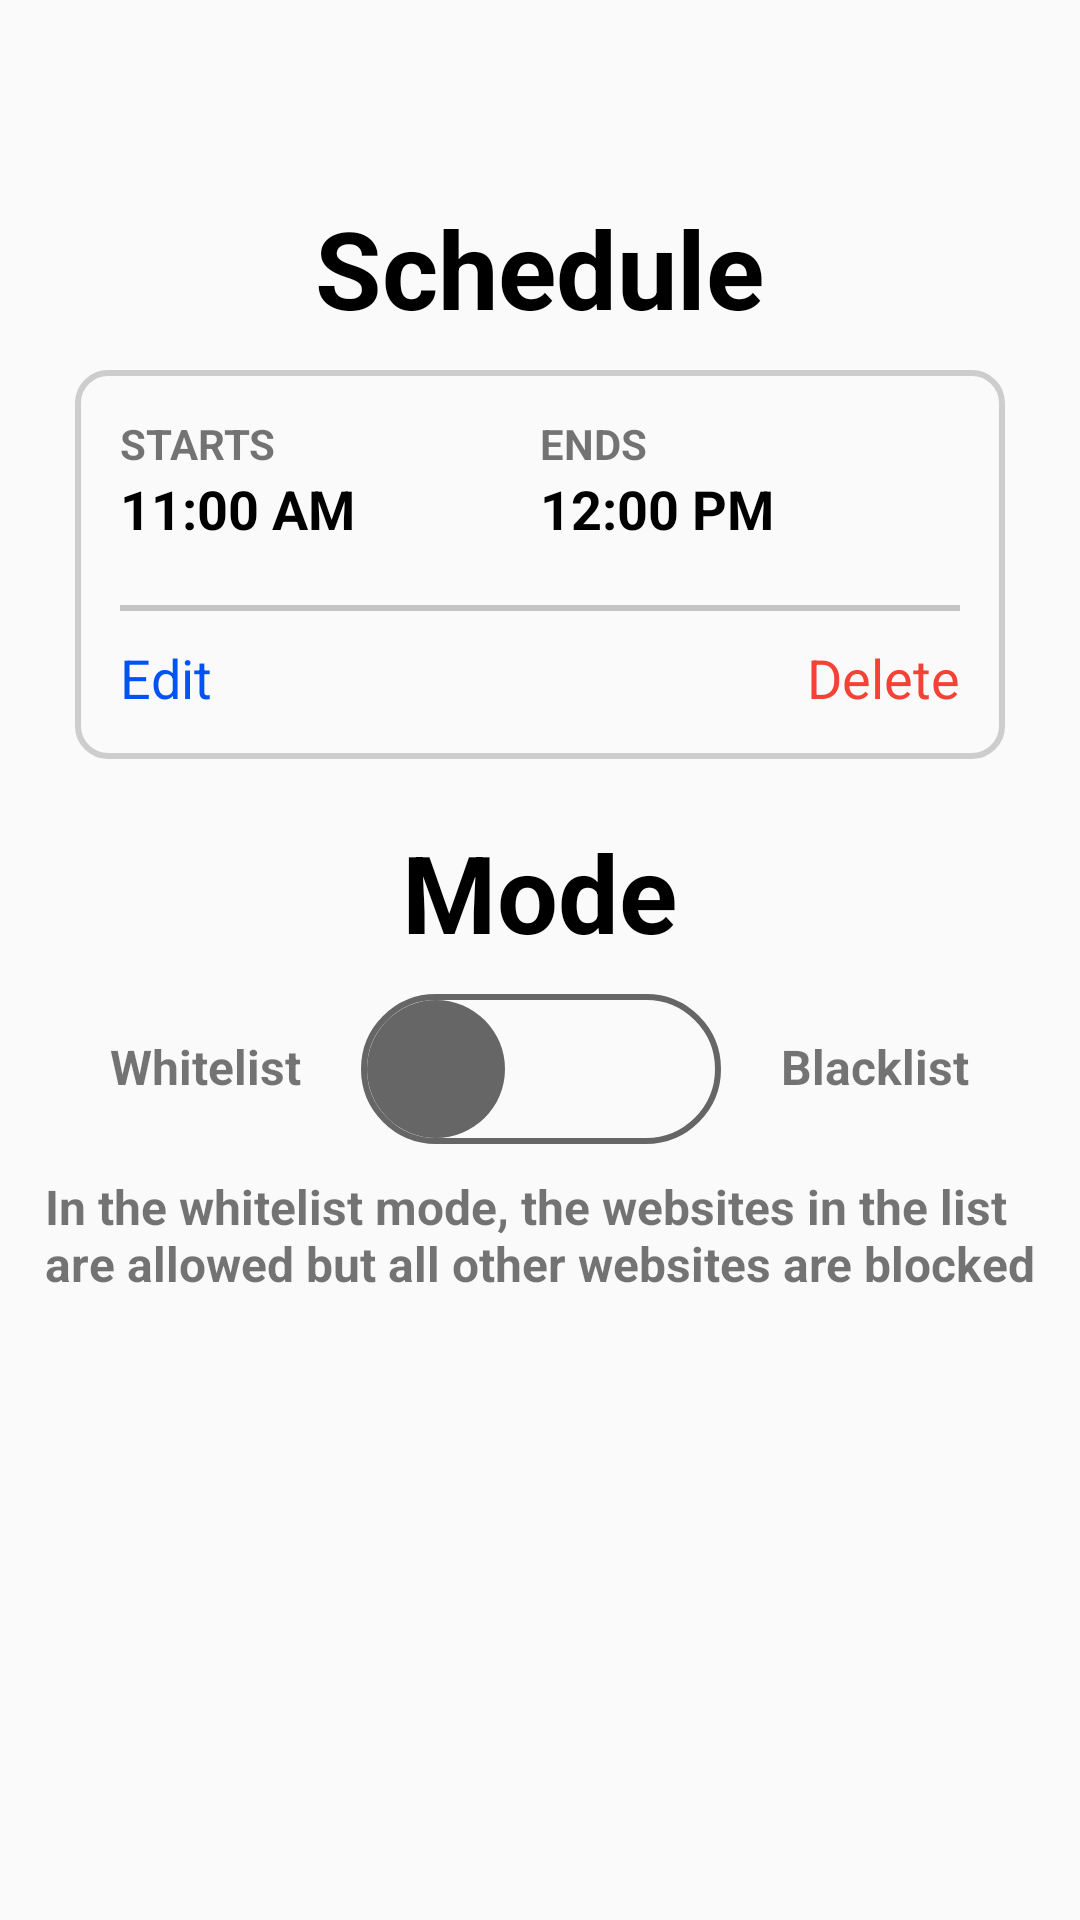

Layout XML and referenced resources for this Android screen:
<!-- AndroidManifest.xml: application theme Theme.WebstiteBlocker -->
<!-- res/layout/activity_dashboard.xml -->
<?xml version="1.0" encoding="utf-8"?>
<RelativeLayout xmlns:android="http://schemas.android.com/apk/res/android"
    xmlns:app="http://schemas.android.com/apk/res-auto"
    android:theme="@style/Theme.AppCompat.Light.NoActionBar"
    xmlns:tools="http://schemas.android.com/tools"
    android:layout_width="match_parent"
    android:layout_height="match_parent"
    android:padding="15dp">

    <TextView
        android:id="@+id/tv_schedule"
        android:layout_width="wrap_content"
        android:layout_height="wrap_content"
        android:layout_alignParentTop="true"
        android:layout_centerHorizontal="true"
        android:layout_marginTop="50dp"
        android:text="@string/schedule"
        android:textColor="@color/black"
        android:textSize="36sp"
        android:textStyle="bold" />

    <LinearLayout
        android:id="@+id/rl_main_tab"
        android:layout_width="match_parent"
        android:layout_height="wrap_content"
        android:layout_below="@id/tv_schedule"
        android:layout_marginLeft="10dp"
        android:layout_marginTop="10dp"
        android:layout_marginRight="10dp"
        android:background="@drawable/border"
        android:orientation="vertical"
        android:padding="15dp">

        <LinearLayout
            android:layout_width="match_parent"
            android:layout_height="wrap_content"
            android:orientation="horizontal">

            <LinearLayout
                android:layout_width="wrap_content"
                android:layout_height="wrap_content"
                android:layout_weight="1"
                android:orientation="vertical">

                <TextView
                    android:id="@+id/tv_start"
                    android:layout_width="wrap_content"
                    android:layout_height="wrap_content"
                    android:text="@string/starts"
                    android:textStyle="bold" />

                <TextView
                    android:id="@+id/tv_start_time"
                    android:layout_width="wrap_content"
                    android:layout_height="wrap_content"
                    android:layout_below="@id/tv_start"
                    android:text="11:00 AM"
                    android:textColor="@color/black"
                    android:textSize="18sp"
                    android:textStyle="bold" />

            </LinearLayout>

            <LinearLayout
                android:layout_width="wrap_content"
                android:layout_height="wrap_content"
                android:layout_weight="1"
                android:orientation="vertical">

                <TextView
                    android:id="@+id/tv_ends"
                    android:layout_width="wrap_content"
                    android:layout_height="wrap_content"
                    android:layout_alignParentEnd="true"
                    android:text="@string/ends"
                    android:textStyle="bold" />


                <TextView
                    android:id="@+id/tv_end_time"
                    android:layout_width="wrap_content"
                    android:layout_height="wrap_content"
                    android:layout_below="@id/tv_ends"
                    android:layout_alignParentEnd="true"
                    android:text="12:00 PM"
                    android:textColor="@color/black"
                    android:textSize="18sp"
                    android:textStyle="bold" />

            </LinearLayout>

        </LinearLayout>


        <LinearLayout
            android:id="@+id/ll_blank_line"
            android:layout_width="match_parent"
            android:layout_height="2dp"
            android:layout_below="@id/tv_start_time"
            android:layout_marginTop="20dp"
            android:layout_marginBottom="10dp"
            android:background="#C3C3C3"
            android:orientation="vertical" />

        <LinearLayout
            android:layout_width="match_parent"
            android:layout_height="wrap_content"
            android:orientation="horizontal">

            <TextView
                android:id="@+id/tv_edit"
                android:layout_width="wrap_content"
                android:layout_height="wrap_content"
                android:layout_below="@id/ll_blank_line"
                android:layout_weight="1"
                android:text="@string/edit"
                android:textColor="#0353F4"
                android:textSize="18sp" />

            <TextView
                android:id="@+id/tv_delete"
                android:layout_width="wrap_content"
                android:layout_height="wrap_content"
                android:layout_below="@id/ll_blank_line"
                android:layout_alignParentEnd="true"
                android:text="@string/delete"
                android:textColor="#F44336"
                android:textSize="18sp" />

        </LinearLayout>


    </LinearLayout>

    <TextView
        android:id="@+id/tv_mode"
        android:layout_width="wrap_content"
        android:layout_height="wrap_content"
        android:text="@string/mode"
        android:layout_marginTop="20dp"
        android:textSize="36sp"
        android:textStyle="bold"
        android:textColor="@color/black"
        android:layout_below="@id/rl_main_tab"
        android:layout_centerHorizontal="true"/>

    <LinearLayout
        android:id="@+id/ll_modes"
        android:layout_width="match_parent"
        android:layout_height="wrap_content"
        android:layout_below="@id/tv_mode"
        android:layout_marginTop="10dp"
        android:gravity="center_horizontal"
        android:orientation="horizontal">

        <TextView
            android:id="@+id/tv_whitelist"
            android:layout_width="wrap_content"
            android:layout_height="wrap_content"
            android:textSize="16sp"
            android:textStyle="bold"
            android:text="@string/whitelist" />

        <androidx.appcompat.widget.SwitchCompat
            android:id="@+id/sw_mode"
            android:layout_width="wrap_content"
            android:layout_height="wrap_content"
            android:checked="false"
            android:thumb="@drawable/thumb_selector"
            app:track="@drawable/track_selector"
            android:layout_marginLeft="20dp"
            android:layout_marginRight="20dp"
            android:gravity="center_vertical"
            app:switchMinWidth="120dp"/>

        <TextView
            android:id="@+id/tv_blacklist"
            android:layout_width="wrap_content"
            android:layout_height="wrap_content"
            android:textSize="16sp"
            android:textStyle="bold"
            android:text="@string/blacklist" />

    </LinearLayout>

    <TextView
        android:id="@+id/tv_description"
        android:layout_width="match_parent"
        android:layout_height="wrap_content"
        android:layout_below="@id/ll_modes"
        android:layout_marginTop="10dp"
        android:text="@string/whitelist_desp"
        android:textSize="16sp"
        android:textStyle="bold" />

</RelativeLayout>
<!-- resources referenced by this layout -->
<resources>
  <!-- drawable border (drawable) -->
  <?xml version="1.0" encoding="utf-8"?>
  <shape xmlns:android="http://schemas.android.com/apk/res/android"
      android:shape="rectangle" >
  
      <corners android:radius="10dp"
          />
  
      <stroke
          android:width="2dp"
          android:color="#cdcdcd"
          />
  </shape>
  <!-- drawable thumb_selector (drawable) -->
  <?xml version="1.0" encoding="utf-8"?>
  <selector xmlns:android="http://schemas.android.com/apk/res/android">
      <item android:state_checked="false">
          <shape android:dither="true" android:shape="rectangle"
              android:useLevel="false" android:visible="true">
              <solid android:color="#676666" />
              <corners android:radius="100dp" />
              <size android:width="50dp" android:height="50dp" />
              <stroke android:width="4dp" android:color="#0000ffff" />
          </shape>
      </item>
      <item android:state_checked="true">
          <shape android:dither="true" android:shape="rectangle"
              android:useLevel="false" android:visible="true">
              <solid android:color="#CFCECE" />
              <corners android:radius="100dp" />
              <size android:width="50dp" android:height="50dp" />
              <stroke android:width="4dp" android:color="#0000ffff" />
          </shape>
      </item>
  </selector>
  <!-- drawable track_selector (drawable) -->
  <?xml version="1.0" encoding="utf-8"?>
  <selector xmlns:android="http://schemas.android.com/apk/res/android">
      <item
          android:state_checked="true">
          <shape
              android:dither="true"
              android:shape="rectangle"
              android:useLevel="false"
              android:visible="true"
              android:tint="#676666">
              <solid
                  android:color="@color/black" />
              <corners
                  android:radius="50dp" />
              <size
                  android:width="100dp"
                  android:height="48dp" />
          </shape>
      </item>
      <item
          android:state_checked="false">
          <shape
              android:dither="true"
              android:shape="rectangle"
              android:useLevel="false"
              android:visible="true">
  
              <corners
                  android:radius="50dp" />
              <size
                  android:width="100dp"
                  android:height="36dp" />
              <stroke
                  android:width="2dp"
                  android:color="#676666" />
          </shape>
      </item>
  </selector>
  <string name="blacklist">Blacklist</string>
  <string name="delete">Delete</string>
  <string name="edit">Edit</string>
  <string name="ends">ENDS</string>
  <string name="mode">Mode</string>
  <string name="schedule">Schedule</string>
  <string name="starts">STARTS</string>
  <string name="whitelist">Whitelist</string>
  <string name="whitelist_desp">In the whitelist mode, the websites in the list are allowed but all other websites are blocked</string>
  <style name="Theme.WebstiteBlocker" parent="Theme.AppCompat.Light.NoActionBar">
          
          <item name="colorPrimary">@color/purple_500</item>
          <item name="colorPrimaryDark">@color/purple_700</item>
          <item name="colorAccent">@color/teal_200</item>
          
      </style>
  <!-- not gathered from this repository: default colours our renderer supplied (Android Studio template values) -->
  <color name="purple_500">#FF6200EE</color>
  <color name="purple_700">#FF3700B3</color>
  <color name="teal_200">#FF03DAC5</color>
  <color name="black">#FF000000</color>
</resources>
